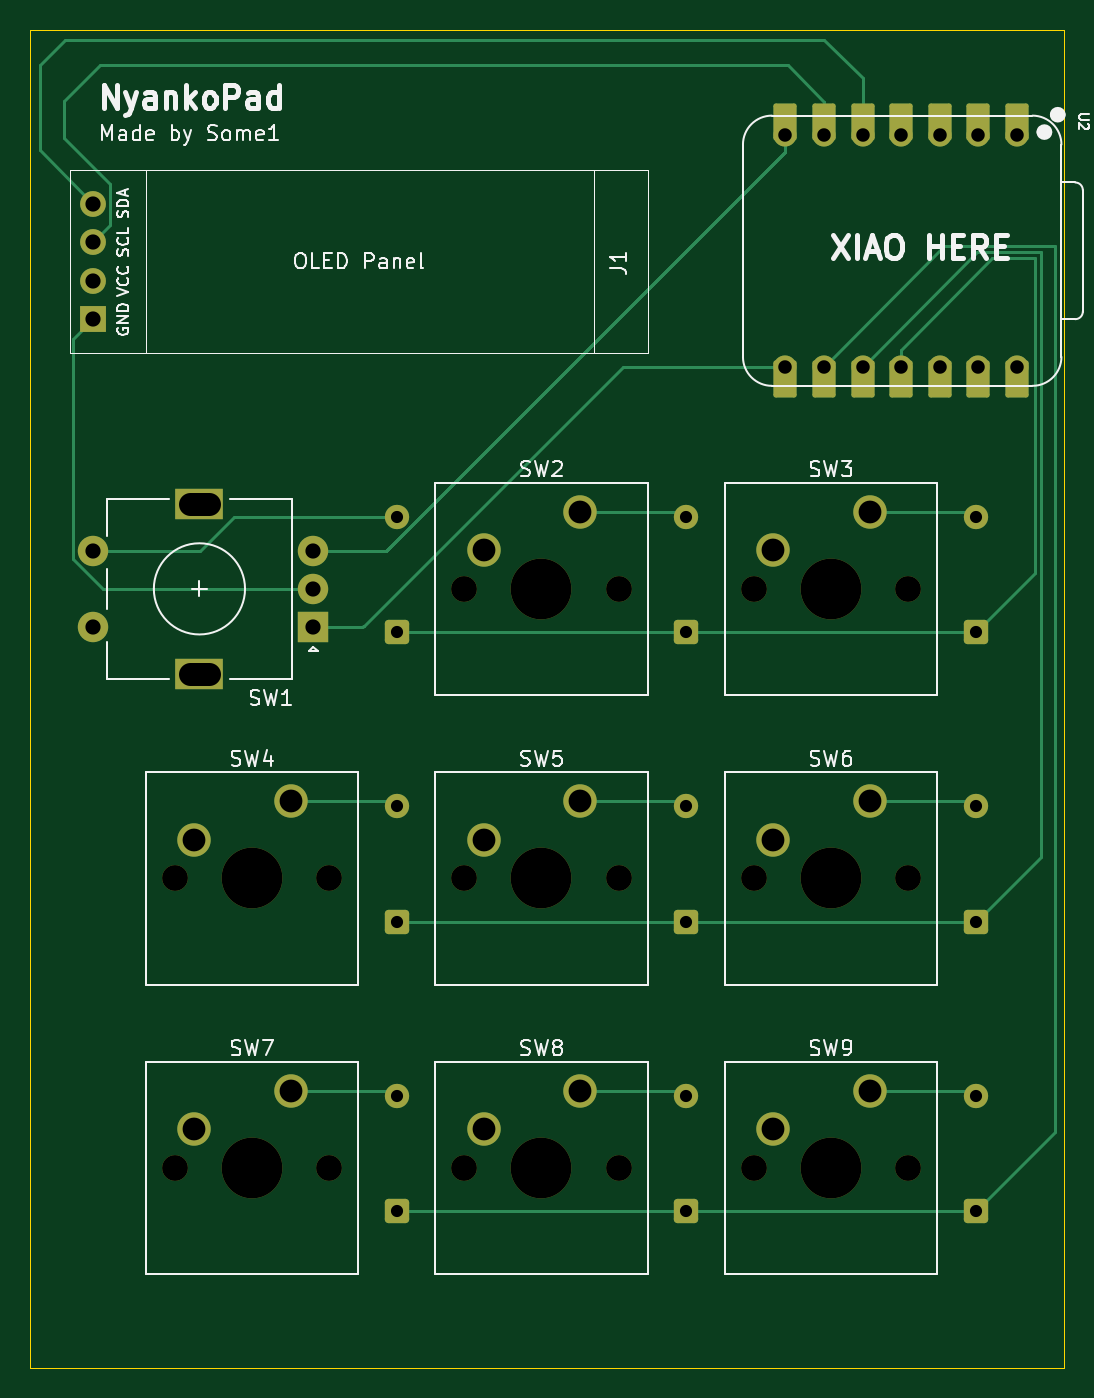
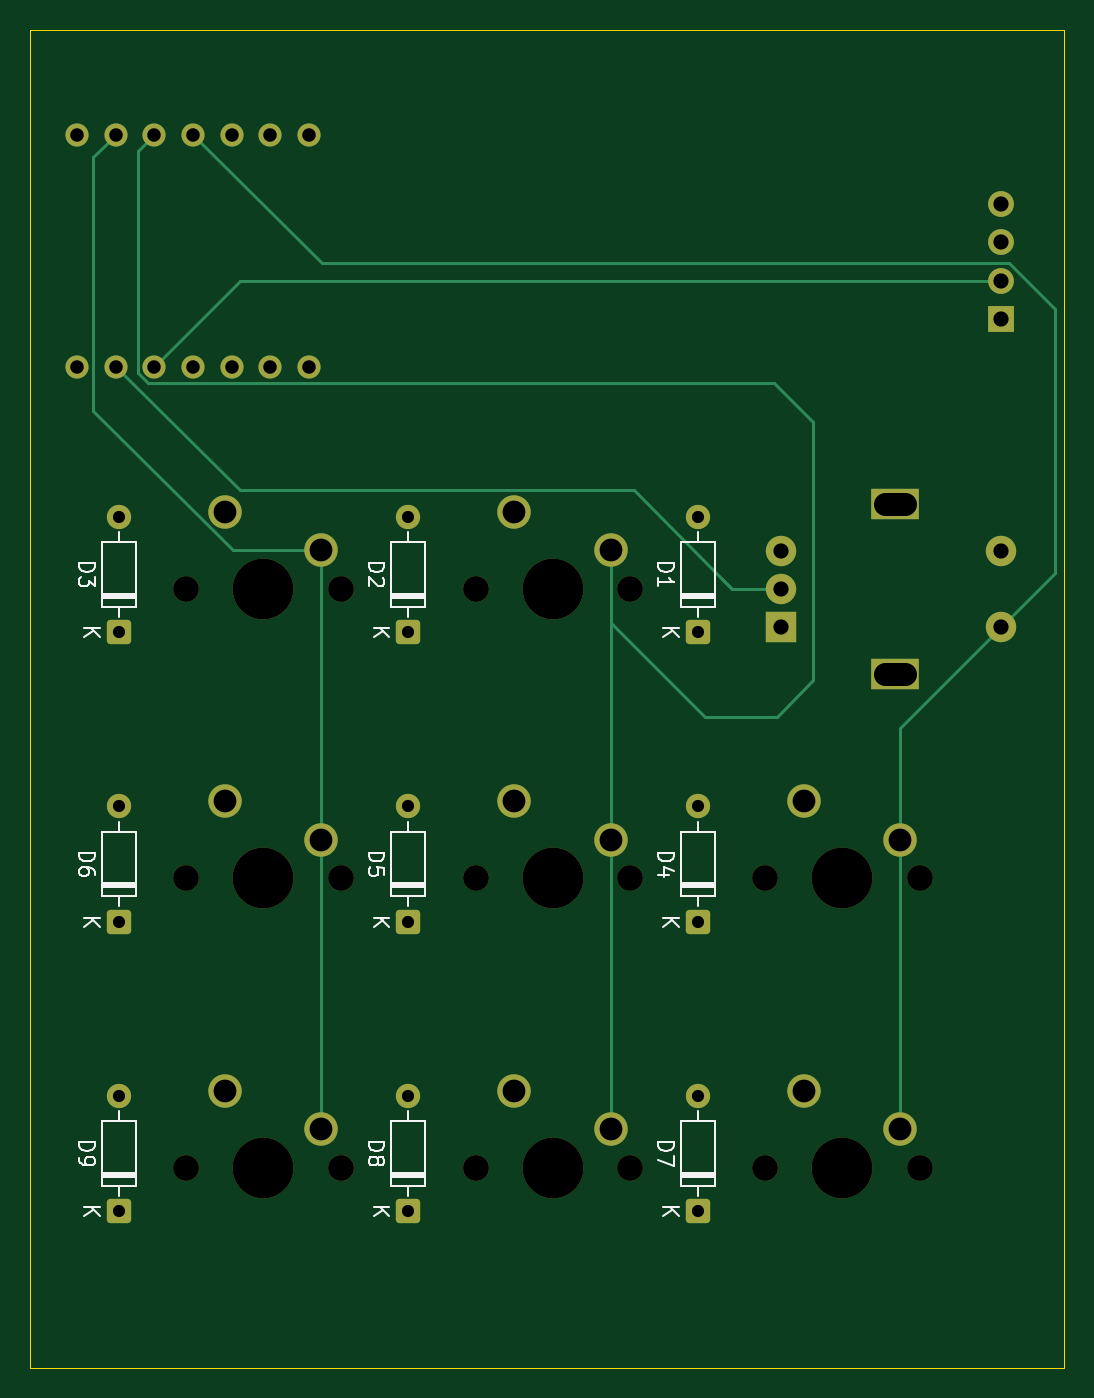
Circuit board: 11 layer files. Board 68.0 x 88.0 mm.
- bottom_copper: NyankoPad-B_Cu.gbl (5214 bytes)
- bottom_mask: NyankoPad-B_Mask.gbs (3774 bytes)
- paste: NyankoPad-B_Paste.gbp (485 bytes)
- bottom_silk: NyankoPad-B_Silkscreen.gbo (17186 bytes)
- outline: NyankoPad-Edge_Cuts.gm1 (648 bytes)
- top_copper: NyankoPad-F_Cu.gtl (8483 bytes)
- top_mask: NyankoPad-F_Mask.gts (4464 bytes)
- paste: NyankoPad-F_Paste.gtp (485 bytes)
- top_silk: NyankoPad-F_Silkscreen.gto (46252 bytes)
- drill: NyankoPad-NPTH.drl (823 bytes)
- drill: NyankoPad-PTH.drl (1540 bytes)

=== bottom_copper: NyankoPad-B_Cu.gbl ===
G04 #@! TF.GenerationSoftware,KiCad,Pcbnew,9.0.3*
G04 #@! TF.CreationDate,2025-07-29T19:53:29+10:00*
G04 #@! TF.ProjectId,NyaPad,4e796150-6164-42e6-9b69-6361645f7063,rev?*
G04 #@! TF.SameCoordinates,Original*
G04 #@! TF.FileFunction,Copper,L2,Bot*
G04 #@! TF.FilePolarity,Positive*
%FSLAX46Y46*%
G04 Gerber Fmt 4.6, Leading zero omitted, Abs format (unit mm)*
G04 Created by KiCad (PCBNEW 9.0.3) date 2025-07-29 19:53:29*
%MOMM*%
%LPD*%
G01*
G04 APERTURE LIST*
G04 Aperture macros list*
%AMRoundRect*
0 Rectangle with rounded corners*
0 $1 Rounding radius*
0 $2 $3 $4 $5 $6 $7 $8 $9 X,Y pos of 4 corners*
0 Add a 4 corners polygon primitive as box body*
4,1,4,$2,$3,$4,$5,$6,$7,$8,$9,$2,$3,0*
0 Add four circle primitives for the rounded corners*
1,1,$1+$1,$2,$3*
1,1,$1+$1,$4,$5*
1,1,$1+$1,$6,$7*
1,1,$1+$1,$8,$9*
0 Add four rect primitives between the rounded corners*
20,1,$1+$1,$2,$3,$4,$5,0*
20,1,$1+$1,$4,$5,$6,$7,0*
20,1,$1+$1,$6,$7,$8,$9,0*
20,1,$1+$1,$8,$9,$2,$3,0*%
G04 Aperture macros list end*
G04 #@! TA.AperFunction,ComponentPad*
%ADD10C,2.200000*%
G04 #@! TD*
G04 #@! TA.AperFunction,ComponentPad*
%ADD11R,1.700000X1.700000*%
G04 #@! TD*
G04 #@! TA.AperFunction,ComponentPad*
%ADD12O,1.700000X1.700000*%
G04 #@! TD*
G04 #@! TA.AperFunction,ComponentPad*
%ADD13C,1.524000*%
G04 #@! TD*
G04 #@! TA.AperFunction,ComponentPad*
%ADD14R,2.000000X2.000000*%
G04 #@! TD*
G04 #@! TA.AperFunction,ComponentPad*
%ADD15C,2.000000*%
G04 #@! TD*
G04 #@! TA.AperFunction,ComponentPad*
%ADD16R,3.200000X2.000000*%
G04 #@! TD*
G04 #@! TA.AperFunction,ComponentPad*
%ADD17RoundRect,0.250000X0.550000X-0.550000X0.550000X0.550000X-0.550000X0.550000X-0.550000X-0.550000X0*%
G04 #@! TD*
G04 #@! TA.AperFunction,ComponentPad*
%ADD18C,1.600000*%
G04 #@! TD*
G04 #@! TA.AperFunction,Conductor*
%ADD19C,0.200000*%
G04 #@! TD*
G04 APERTURE END LIST*
D10*
X136366250Y-93677725D03*
X130016250Y-96217725D03*
D11*
X104305000Y-81021475D03*
D12*
X104305000Y-78481475D03*
X104305000Y-75941475D03*
X104305000Y-73401475D03*
D10*
X155416250Y-93677725D03*
X149066250Y-96217725D03*
X155416250Y-131777725D03*
X149066250Y-134317725D03*
X117316250Y-131777725D03*
X110966250Y-134317725D03*
X136366250Y-131777725D03*
X130016250Y-134317725D03*
X136366250Y-112727725D03*
X130016250Y-115267725D03*
X155416250Y-112727725D03*
X149066250Y-115267725D03*
D13*
X165120000Y-68880000D03*
X162580000Y-68880000D03*
X160040000Y-68880000D03*
X157500000Y-68880000D03*
X154960000Y-68880000D03*
X152420000Y-68880000D03*
X149880000Y-68880000D03*
X149880000Y-84120000D03*
X152420000Y-84120000D03*
X154960000Y-84120000D03*
X157500000Y-84120000D03*
X160040000Y-84120000D03*
X162580000Y-84120000D03*
X165120000Y-84120000D03*
D14*
X118820000Y-101250000D03*
D15*
X118820000Y-96250000D03*
X118820000Y-98750000D03*
D16*
X111320000Y-104350000D03*
X111320000Y-93150000D03*
D15*
X104320000Y-96250000D03*
X104320000Y-101250000D03*
D10*
X117316250Y-112727725D03*
X110966250Y-115267725D03*
D17*
X143351250Y-101615225D03*
D18*
X143351250Y-93995225D03*
D17*
X162401250Y-101615225D03*
D18*
X162401250Y-93995225D03*
D17*
X143351250Y-120665225D03*
D18*
X143351250Y-113045225D03*
D17*
X124301250Y-120665225D03*
D18*
X124301250Y-113045225D03*
D17*
X143351250Y-139715225D03*
D18*
X143351250Y-132095225D03*
D17*
X162401250Y-139715225D03*
D18*
X162401250Y-132095225D03*
D17*
X124301250Y-101615225D03*
D18*
X124301250Y-93995225D03*
D17*
X162401250Y-120665225D03*
D18*
X162401250Y-113045225D03*
D17*
X124301250Y-139715225D03*
D18*
X124301250Y-132095225D03*
D19*
X154423275Y-92276725D02*
X128507250Y-92276725D01*
X128507250Y-92276725D02*
X122696987Y-98086987D01*
X122033974Y-98750000D02*
X122696987Y-98086987D01*
X118820000Y-98750000D02*
X122033974Y-98750000D01*
X122696987Y-98086987D02*
X122026250Y-98757725D01*
X162580000Y-84120000D02*
X154423275Y-92276725D01*
X161103000Y-84560310D02*
X161103000Y-69943000D01*
X130016250Y-96217725D02*
X130016250Y-100965000D01*
X119287000Y-85183000D02*
X160480310Y-85183000D01*
X130016250Y-100965000D02*
X123825000Y-107156250D01*
X119062500Y-107156250D02*
X116681250Y-104775000D01*
X130016250Y-115267725D02*
X130016250Y-134317725D01*
X123825000Y-107156250D02*
X119062500Y-107156250D01*
X130016250Y-96217725D02*
X130016250Y-115267725D01*
X161103000Y-69943000D02*
X160040000Y-68880000D01*
X116681250Y-104775000D02*
X116681250Y-87788750D01*
X160480310Y-85183000D02*
X161103000Y-84560310D01*
X116681250Y-87788750D02*
X119287000Y-85183000D01*
X100801000Y-80357716D02*
X103828241Y-77330475D01*
X104320000Y-101250000D02*
X100801000Y-97731000D01*
X149049525Y-77330475D02*
X157500000Y-68880000D01*
X110966250Y-115267725D02*
X110966250Y-134317725D01*
X100801000Y-97731000D02*
X100801000Y-80357716D01*
X110966250Y-107896250D02*
X104320000Y-101250000D01*
X103828241Y-77330475D02*
X149049525Y-77330475D01*
X110966250Y-115267725D02*
X110966250Y-107896250D01*
X154401475Y-78481475D02*
X104305000Y-78481475D01*
X160040000Y-84120000D02*
X154401475Y-78481475D01*
X149066250Y-96217725D02*
X154857564Y-96217725D01*
X149066250Y-115267725D02*
X149066250Y-134317725D01*
X164057000Y-87018289D02*
X164057000Y-70357000D01*
X154857564Y-96217725D02*
X164057000Y-87018289D01*
X164057000Y-70357000D02*
X162580000Y-68880000D01*
X149066250Y-96217725D02*
X149066250Y-115267725D01*
M02*

=== bottom_mask: NyankoPad-B_Mask.gbs ===
G04 #@! TF.GenerationSoftware,KiCad,Pcbnew,9.0.3*
G04 #@! TF.CreationDate,2025-07-29T19:53:29+10:00*
G04 #@! TF.ProjectId,NyaPad,4e796150-6164-42e6-9b69-6361645f7063,rev?*
G04 #@! TF.SameCoordinates,Original*
G04 #@! TF.FileFunction,Soldermask,Bot*
G04 #@! TF.FilePolarity,Negative*
%FSLAX46Y46*%
G04 Gerber Fmt 4.6, Leading zero omitted, Abs format (unit mm)*
G04 Created by KiCad (PCBNEW 9.0.3) date 2025-07-29 19:53:29*
%MOMM*%
%LPD*%
G01*
G04 APERTURE LIST*
G04 Aperture macros list*
%AMRoundRect*
0 Rectangle with rounded corners*
0 $1 Rounding radius*
0 $2 $3 $4 $5 $6 $7 $8 $9 X,Y pos of 4 corners*
0 Add a 4 corners polygon primitive as box body*
4,1,4,$2,$3,$4,$5,$6,$7,$8,$9,$2,$3,0*
0 Add four circle primitives for the rounded corners*
1,1,$1+$1,$2,$3*
1,1,$1+$1,$4,$5*
1,1,$1+$1,$6,$7*
1,1,$1+$1,$8,$9*
0 Add four rect primitives between the rounded corners*
20,1,$1+$1,$2,$3,$4,$5,0*
20,1,$1+$1,$4,$5,$6,$7,0*
20,1,$1+$1,$6,$7,$8,$9,0*
20,1,$1+$1,$8,$9,$2,$3,0*%
G04 Aperture macros list end*
%ADD10C,1.700000*%
%ADD11C,4.000000*%
%ADD12C,2.200000*%
%ADD13R,1.700000X1.700000*%
%ADD14O,1.700000X1.700000*%
%ADD15C,1.524000*%
%ADD16R,2.000000X2.000000*%
%ADD17C,2.000000*%
%ADD18R,3.200000X2.000000*%
%ADD19RoundRect,0.250000X0.550000X-0.550000X0.550000X0.550000X-0.550000X0.550000X-0.550000X-0.550000X0*%
%ADD20C,1.600000*%
G04 APERTURE END LIST*
D10*
X128746250Y-98757725D03*
D11*
X133826250Y-98757725D03*
D10*
X138906250Y-98757725D03*
D12*
X136366250Y-93677725D03*
X130016250Y-96217725D03*
D13*
X104305000Y-81021475D03*
D14*
X104305000Y-78481475D03*
X104305000Y-75941475D03*
X104305000Y-73401475D03*
D10*
X147796250Y-98757725D03*
D11*
X152876250Y-98757725D03*
D10*
X157956250Y-98757725D03*
D12*
X155416250Y-93677725D03*
X149066250Y-96217725D03*
D10*
X147796250Y-136857725D03*
D11*
X152876250Y-136857725D03*
D10*
X157956250Y-136857725D03*
D12*
X155416250Y-131777725D03*
X149066250Y-134317725D03*
D10*
X109696250Y-136857725D03*
D11*
X114776250Y-136857725D03*
D10*
X119856250Y-136857725D03*
D12*
X117316250Y-131777725D03*
X110966250Y-134317725D03*
D10*
X128746250Y-136857725D03*
D11*
X133826250Y-136857725D03*
D10*
X138906250Y-136857725D03*
D12*
X136366250Y-131777725D03*
X130016250Y-134317725D03*
D10*
X128746250Y-117807725D03*
D11*
X133826250Y-117807725D03*
D10*
X138906250Y-117807725D03*
D12*
X136366250Y-112727725D03*
X130016250Y-115267725D03*
D10*
X147796250Y-117807725D03*
D11*
X152876250Y-117807725D03*
D10*
X157956250Y-117807725D03*
D12*
X155416250Y-112727725D03*
X149066250Y-115267725D03*
D15*
X165120000Y-68880000D03*
X162580000Y-68880000D03*
X160040000Y-68880000D03*
X157500000Y-68880000D03*
X154960000Y-68880000D03*
X152420000Y-68880000D03*
X149880000Y-68880000D03*
X149880000Y-84120000D03*
X152420000Y-84120000D03*
X154960000Y-84120000D03*
X157500000Y-84120000D03*
X160040000Y-84120000D03*
X162580000Y-84120000D03*
X165120000Y-84120000D03*
D16*
X118820000Y-101250000D03*
D17*
X118820000Y-96250000D03*
X118820000Y-98750000D03*
D18*
X111320000Y-104350000D03*
X111320000Y-93150000D03*
D17*
X104320000Y-96250000D03*
X104320000Y-101250000D03*
D10*
X109696250Y-117807725D03*
D11*
X114776250Y-117807725D03*
D10*
X119856250Y-117807725D03*
D12*
X117316250Y-112727725D03*
X110966250Y-115267725D03*
D19*
X143351250Y-101615225D03*
D20*
X143351250Y-93995225D03*
D19*
X162401250Y-101615225D03*
D20*
X162401250Y-93995225D03*
D19*
X143351250Y-120665225D03*
D20*
X143351250Y-113045225D03*
D19*
X124301250Y-120665225D03*
D20*
X124301250Y-113045225D03*
D19*
X143351250Y-139715225D03*
D20*
X143351250Y-132095225D03*
D19*
X162401250Y-139715225D03*
D20*
X162401250Y-132095225D03*
D19*
X124301250Y-101615225D03*
D20*
X124301250Y-93995225D03*
D19*
X162401250Y-120665225D03*
D20*
X162401250Y-113045225D03*
D19*
X124301250Y-139715225D03*
D20*
X124301250Y-132095225D03*
M02*

=== paste: NyankoPad-B_Paste.gbp ===
G04 #@! TF.GenerationSoftware,KiCad,Pcbnew,9.0.3*
G04 #@! TF.CreationDate,2025-07-29T19:53:29+10:00*
G04 #@! TF.ProjectId,NyaPad,4e796150-6164-42e6-9b69-6361645f7063,rev?*
G04 #@! TF.SameCoordinates,Original*
G04 #@! TF.FileFunction,Paste,Bot*
G04 #@! TF.FilePolarity,Positive*
%FSLAX46Y46*%
G04 Gerber Fmt 4.6, Leading zero omitted, Abs format (unit mm)*
G04 Created by KiCad (PCBNEW 9.0.3) date 2025-07-29 19:53:29*
%MOMM*%
%LPD*%
G01*
G04 APERTURE LIST*
G04 APERTURE END LIST*
M02*

=== bottom_silk: NyankoPad-B_Silkscreen.gbo (17186 bytes, source omitted) ===
=== outline: NyankoPad-Edge_Cuts.gm1 ===
G04 #@! TF.GenerationSoftware,KiCad,Pcbnew,9.0.3*
G04 #@! TF.CreationDate,2025-07-29T19:53:29+10:00*
G04 #@! TF.ProjectId,NyaPad,4e796150-6164-42e6-9b69-6361645f7063,rev?*
G04 #@! TF.SameCoordinates,Original*
G04 #@! TF.FileFunction,Profile,NP*
%FSLAX46Y46*%
G04 Gerber Fmt 4.6, Leading zero omitted, Abs format (unit mm)*
G04 Created by KiCad (PCBNEW 9.0.3) date 2025-07-29 19:53:29*
%MOMM*%
%LPD*%
G01*
G04 APERTURE LIST*
G04 #@! TA.AperFunction,Profile*
%ADD10C,0.050000*%
G04 #@! TD*
G04 APERTURE END LIST*
D10*
X100200000Y-62000000D02*
X168200000Y-62000000D01*
X168200000Y-150000000D01*
X100200000Y-150000000D01*
X100200000Y-62000000D01*
M02*

=== top_copper: NyankoPad-F_Cu.gtl (8483 bytes, source omitted) ===
=== top_mask: NyankoPad-F_Mask.gts ===
G04 #@! TF.GenerationSoftware,KiCad,Pcbnew,9.0.3*
G04 #@! TF.CreationDate,2025-07-29T19:53:29+10:00*
G04 #@! TF.ProjectId,NyaPad,4e796150-6164-42e6-9b69-6361645f7063,rev?*
G04 #@! TF.SameCoordinates,Original*
G04 #@! TF.FileFunction,Soldermask,Top*
G04 #@! TF.FilePolarity,Negative*
%FSLAX46Y46*%
G04 Gerber Fmt 4.6, Leading zero omitted, Abs format (unit mm)*
G04 Created by KiCad (PCBNEW 9.0.3) date 2025-07-29 19:53:29*
%MOMM*%
%LPD*%
G01*
G04 APERTURE LIST*
G04 Aperture macros list*
%AMRoundRect*
0 Rectangle with rounded corners*
0 $1 Rounding radius*
0 $2 $3 $4 $5 $6 $7 $8 $9 X,Y pos of 4 corners*
0 Add a 4 corners polygon primitive as box body*
4,1,4,$2,$3,$4,$5,$6,$7,$8,$9,$2,$3,0*
0 Add four circle primitives for the rounded corners*
1,1,$1+$1,$2,$3*
1,1,$1+$1,$4,$5*
1,1,$1+$1,$6,$7*
1,1,$1+$1,$8,$9*
0 Add four rect primitives between the rounded corners*
20,1,$1+$1,$2,$3,$4,$5,0*
20,1,$1+$1,$4,$5,$6,$7,0*
20,1,$1+$1,$6,$7,$8,$9,0*
20,1,$1+$1,$8,$9,$2,$3,0*%
G04 Aperture macros list end*
%ADD10C,1.700000*%
%ADD11C,4.000000*%
%ADD12C,2.200000*%
%ADD13R,1.700000X1.700000*%
%ADD14O,1.700000X1.700000*%
%ADD15RoundRect,0.152400X0.609600X-1.063600X0.609600X1.063600X-0.609600X1.063600X-0.609600X-1.063600X0*%
%ADD16C,1.524000*%
%ADD17RoundRect,0.152400X-0.609600X1.063600X-0.609600X-1.063600X0.609600X-1.063600X0.609600X1.063600X0*%
%ADD18R,2.000000X2.000000*%
%ADD19C,2.000000*%
%ADD20R,3.200000X2.000000*%
%ADD21RoundRect,0.250000X0.550000X-0.550000X0.550000X0.550000X-0.550000X0.550000X-0.550000X-0.550000X0*%
%ADD22C,1.600000*%
G04 APERTURE END LIST*
D10*
X128746250Y-98757725D03*
D11*
X133826250Y-98757725D03*
D10*
X138906250Y-98757725D03*
D12*
X136366250Y-93677725D03*
X130016250Y-96217725D03*
D13*
X104305000Y-81021475D03*
D14*
X104305000Y-78481475D03*
X104305000Y-75941475D03*
X104305000Y-73401475D03*
D10*
X147796250Y-98757725D03*
D11*
X152876250Y-98757725D03*
D10*
X157956250Y-98757725D03*
D12*
X155416250Y-93677725D03*
X149066250Y-96217725D03*
D10*
X147796250Y-136857725D03*
D11*
X152876250Y-136857725D03*
D10*
X157956250Y-136857725D03*
D12*
X155416250Y-131777725D03*
X149066250Y-134317725D03*
D10*
X109696250Y-136857725D03*
D11*
X114776250Y-136857725D03*
D10*
X119856250Y-136857725D03*
D12*
X117316250Y-131777725D03*
X110966250Y-134317725D03*
D10*
X128746250Y-136857725D03*
D11*
X133826250Y-136857725D03*
D10*
X138906250Y-136857725D03*
D12*
X136366250Y-131777725D03*
X130016250Y-134317725D03*
D10*
X128746250Y-117807725D03*
D11*
X133826250Y-117807725D03*
D10*
X138906250Y-117807725D03*
D12*
X136366250Y-112727725D03*
X130016250Y-115267725D03*
D10*
X147796250Y-117807725D03*
D11*
X152876250Y-117807725D03*
D10*
X157956250Y-117807725D03*
D12*
X155416250Y-112727725D03*
X149066250Y-115267725D03*
D15*
X165120000Y-68045000D03*
D16*
X165120000Y-68880000D03*
D15*
X162580000Y-68045000D03*
D16*
X162580000Y-68880000D03*
D15*
X160040000Y-68045000D03*
D16*
X160040000Y-68880000D03*
D15*
X157500000Y-68045000D03*
D16*
X157500000Y-68880000D03*
D15*
X154960000Y-68045000D03*
D16*
X154960000Y-68880000D03*
D15*
X152420000Y-68045000D03*
D16*
X152420000Y-68880000D03*
D15*
X149880000Y-68045000D03*
D16*
X149880000Y-68880000D03*
X149880000Y-84120000D03*
D17*
X149880000Y-84955000D03*
D16*
X152420000Y-84120000D03*
D17*
X152420000Y-84955000D03*
D16*
X154960000Y-84120000D03*
D17*
X154960000Y-84955000D03*
D16*
X157500000Y-84120000D03*
D17*
X157500000Y-84955000D03*
D16*
X160040000Y-84120000D03*
D17*
X160040000Y-84955000D03*
D16*
X162580000Y-84120000D03*
D17*
X162580000Y-84955000D03*
D16*
X165120000Y-84120000D03*
D17*
X165120000Y-84955000D03*
D18*
X118820000Y-101250000D03*
D19*
X118820000Y-96250000D03*
X118820000Y-98750000D03*
D20*
X111320000Y-104350000D03*
X111320000Y-93150000D03*
D19*
X104320000Y-96250000D03*
X104320000Y-101250000D03*
D10*
X109696250Y-117807725D03*
D11*
X114776250Y-117807725D03*
D10*
X119856250Y-117807725D03*
D12*
X117316250Y-112727725D03*
X110966250Y-115267725D03*
D21*
X143351250Y-101615225D03*
D22*
X143351250Y-93995225D03*
D21*
X162401250Y-101615225D03*
D22*
X162401250Y-93995225D03*
D21*
X143351250Y-120665225D03*
D22*
X143351250Y-113045225D03*
D21*
X124301250Y-120665225D03*
D22*
X124301250Y-113045225D03*
D21*
X143351250Y-139715225D03*
D22*
X143351250Y-132095225D03*
D21*
X162401250Y-139715225D03*
D22*
X162401250Y-132095225D03*
D21*
X124301250Y-101615225D03*
D22*
X124301250Y-93995225D03*
D21*
X162401250Y-120665225D03*
D22*
X162401250Y-113045225D03*
D21*
X124301250Y-139715225D03*
D22*
X124301250Y-132095225D03*
M02*

=== paste: NyankoPad-F_Paste.gtp ===
G04 #@! TF.GenerationSoftware,KiCad,Pcbnew,9.0.3*
G04 #@! TF.CreationDate,2025-07-29T19:53:29+10:00*
G04 #@! TF.ProjectId,NyaPad,4e796150-6164-42e6-9b69-6361645f7063,rev?*
G04 #@! TF.SameCoordinates,Original*
G04 #@! TF.FileFunction,Paste,Top*
G04 #@! TF.FilePolarity,Positive*
%FSLAX46Y46*%
G04 Gerber Fmt 4.6, Leading zero omitted, Abs format (unit mm)*
G04 Created by KiCad (PCBNEW 9.0.3) date 2025-07-29 19:53:29*
%MOMM*%
%LPD*%
G01*
G04 APERTURE LIST*
G04 APERTURE END LIST*
M02*

=== top_silk: NyankoPad-F_Silkscreen.gto (46252 bytes, source omitted) ===
=== drill: NyankoPad-NPTH.drl ===
M48
; DRILL file {KiCad 9.0.3} date 2025-07-29T19:54:15+1000
; FORMAT={-:-/ absolute / metric / decimal}
; #@! TF.CreationDate,2025-07-29T19:54:15+10:00
; #@! TF.GenerationSoftware,Kicad,Pcbnew,9.0.3
; #@! TF.FileFunction,NonPlated,1,2,NPTH
FMAT,2
METRIC
; #@! TA.AperFunction,NonPlated,NPTH,ComponentDrill
T1C1.700
; #@! TA.AperFunction,NonPlated,NPTH,ComponentDrill
T2C4.000
%
G90
G05
T1
X109.696Y-117.808
X109.696Y-136.858
X119.856Y-117.808
X119.856Y-136.858
X128.746Y-98.758
X128.746Y-117.808
X128.746Y-136.858
X138.906Y-98.758
X138.906Y-117.808
X138.906Y-136.858
X147.796Y-98.758
X147.796Y-117.808
X147.796Y-136.858
X157.956Y-98.758
X157.956Y-117.808
X157.956Y-136.858
T2
X114.776Y-117.808
X114.776Y-136.858
X133.826Y-98.758
X133.826Y-117.808
X133.826Y-136.858
X152.876Y-98.758
X152.876Y-117.808
X152.876Y-136.858
M30

=== drill: NyankoPad-PTH.drl ===
M48
; DRILL file {KiCad 9.0.3} date 2025-07-29T19:54:15+1000
; FORMAT={-:-/ absolute / metric / decimal}
; #@! TF.CreationDate,2025-07-29T19:54:15+10:00
; #@! TF.GenerationSoftware,Kicad,Pcbnew,9.0.3
; #@! TF.FileFunction,Plated,1,2,PTH
FMAT,2
METRIC
; #@! TA.AperFunction,Plated,PTH,ComponentDrill
T1C0.800
; #@! TA.AperFunction,Plated,PTH,ComponentDrill
T2C0.889
; #@! TA.AperFunction,Plated,PTH,ComponentDrill
T3C1.000
; #@! TA.AperFunction,Plated,PTH,ComponentDrill
T4C1.500
%
G90
G05
T1
X124.301Y-93.995
X124.301Y-101.615
X124.301Y-113.045
X124.301Y-120.665
X124.301Y-132.095
X124.301Y-139.715
X143.351Y-93.995
X143.351Y-101.615
X143.351Y-113.045
X143.351Y-120.665
X143.351Y-132.095
X143.351Y-139.715
X162.401Y-93.995
X162.401Y-101.615
X162.401Y-113.045
X162.401Y-120.665
X162.401Y-132.095
X162.401Y-139.715
T2
X149.88Y-68.88
X149.88Y-84.12
X152.42Y-68.88
X152.42Y-84.12
X154.96Y-68.88
X154.96Y-84.12
X157.5Y-68.88
X157.5Y-84.12
X160.04Y-68.88
X160.04Y-84.12
X162.58Y-68.88
X162.58Y-84.12
X165.12Y-68.88
X165.12Y-84.12
T3
X104.305Y-73.401
X104.305Y-75.941
X104.305Y-78.481
X104.305Y-81.021
X104.32Y-96.25
X104.32Y-101.25
X118.82Y-96.25
X118.82Y-98.75
X118.82Y-101.25
T4
X110.966Y-115.268
X110.966Y-134.318
X117.316Y-112.728
X117.316Y-131.778
X130.016Y-96.218
X130.016Y-115.268
X130.016Y-134.318
X136.366Y-93.678
X136.366Y-112.728
X136.366Y-131.778
X149.066Y-96.218
X149.066Y-115.268
X149.066Y-134.318
X155.416Y-93.678
X155.416Y-112.728
X155.416Y-131.778
T4
X111.97Y-93.15G85X110.67Y-93.15
G05
X111.97Y-104.35G85X110.67Y-104.35
G05
M30

